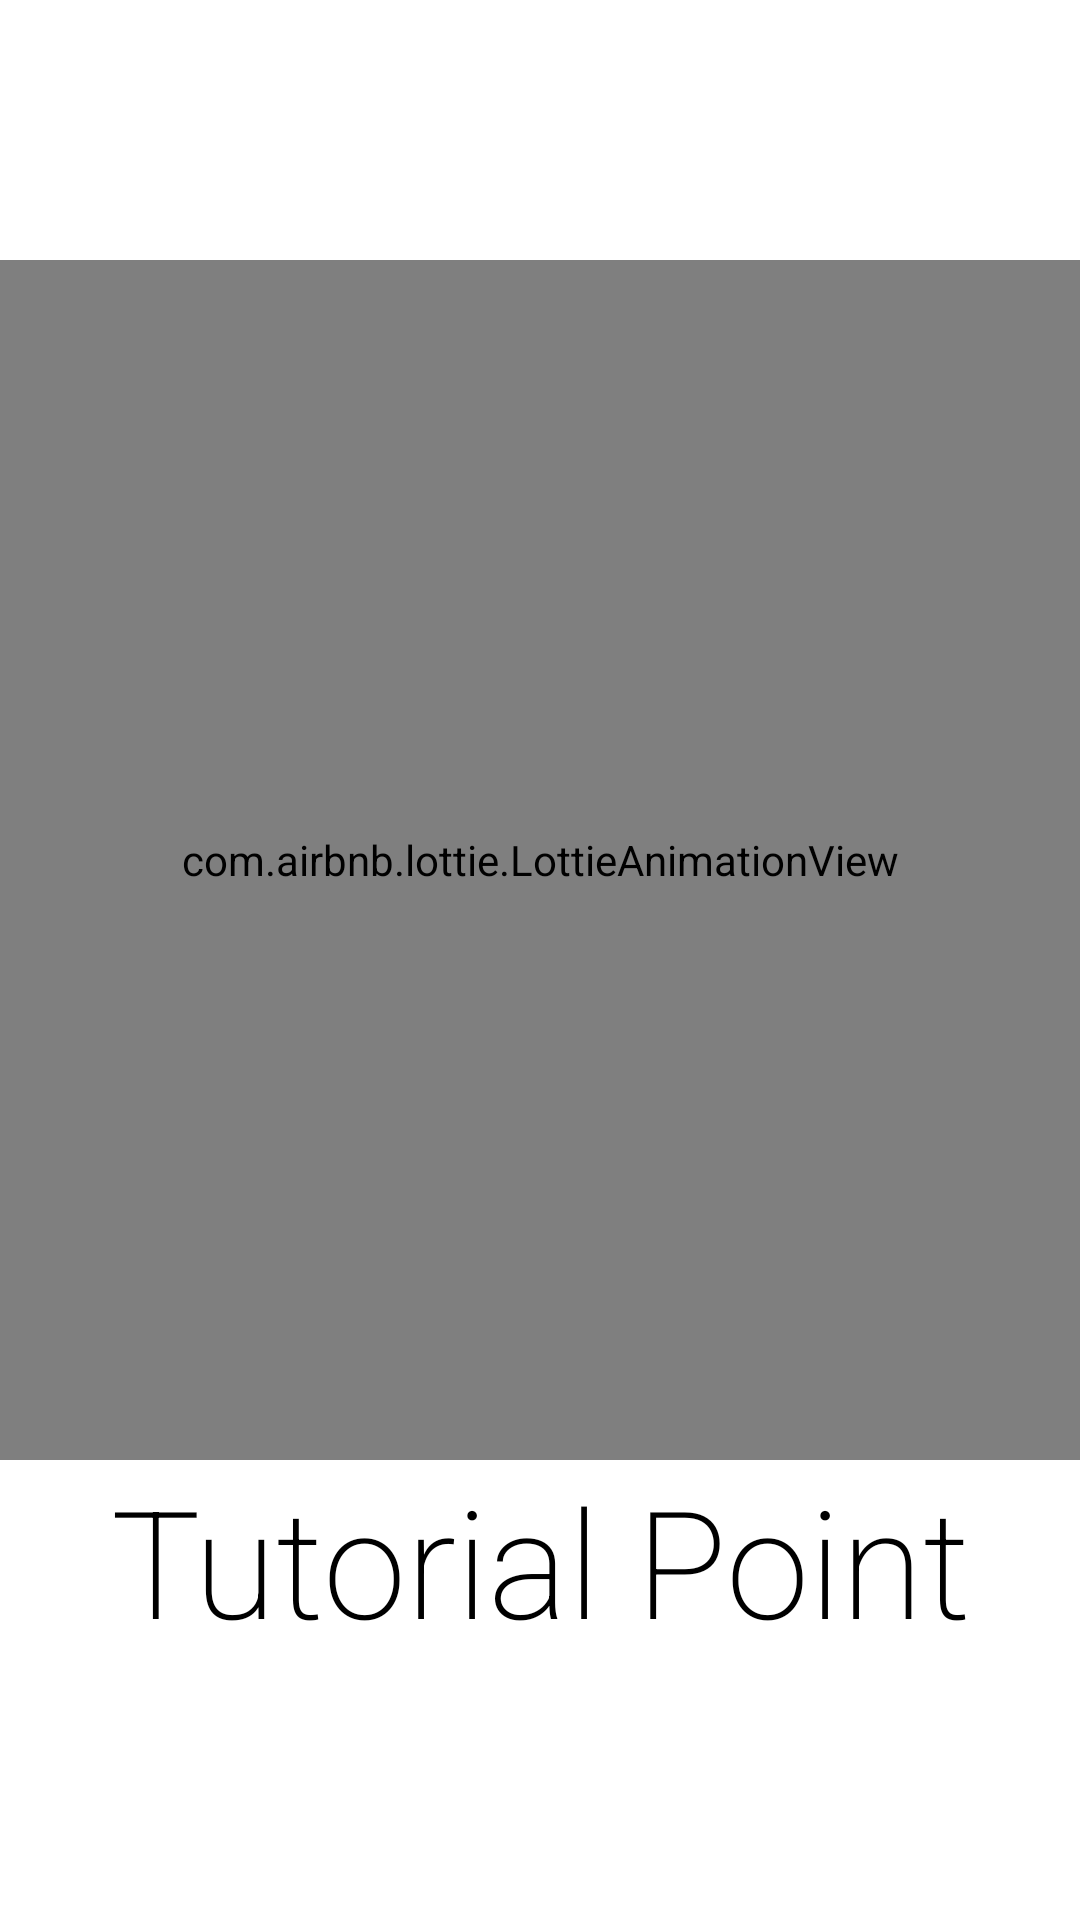

Layout XML and referenced resources for this Android screen:
<!-- AndroidManifest.xml: application theme Theme.CA3 -->
<!-- res/layout/activity_splash__screen.xml -->
<?xml version="1.0" encoding="utf-8"?>
<LinearLayout xmlns:android="http://schemas.android.com/apk/res/android"
    xmlns:app="http://schemas.android.com/apk/res-auto"
    xmlns:tools="http://schemas.android.com/tools"
    android:layout_width="match_parent"
    android:background="@color/white"
    android:orientation="vertical"
    android:gravity="center"
    android:layout_height="match_parent"
    tools:context=".Splash_Screen">

    <com.airbnb.lottie.LottieAnimationView
        android:layout_width="match_parent"
        android:layout_height="400dp"
        android:id="@+id/android"
        app:lottie_rawRes="@raw/android"
        app:lottie_autoPlay="true"
        app:lottie_loop="false"/>
    <TextView
        android:text="Tutorial Point"
        android:fontFamily="sans-serif-light"
        android:textSize="50dp"
        android:textFontWeight="200"
        android:textColor="@color/black"
        android:gravity="center"
        android:layout_width="match_parent"
        android:layout_height="wrap_content"/>



</LinearLayout>
<!-- resources referenced by this layout -->
<resources>
  <color name="black">#FF000000</color>
  <color name="white">#FFFFFFFF</color>
  <style name="Theme.CA3" parent="Theme.MaterialComponents.DayNight.NoActionBar">
          
          <item name="colorPrimary">@color/purple_500</item>
          <item name="colorPrimaryVariant">@color/purple_700</item>
          <item name="colorOnPrimary">@color/white</item>
          
          <item name="colorSecondary">@color/teal_200</item>
          <item name="colorSecondaryVariant">@color/teal_700</item>
          <item name="colorOnSecondary">@color/black</item>
          
          <item name="android:statusBarColor" tools:targetApi="l">?attr/colorPrimaryVariant</item>
          
      </style>
  <color name="purple_500">#FF6200EE</color>
  <color name="purple_700">#FF3700B3</color>
  <color name="teal_200">#FF03DAC5</color>
  <color name="teal_700">#FF018786</color>
</resources>
